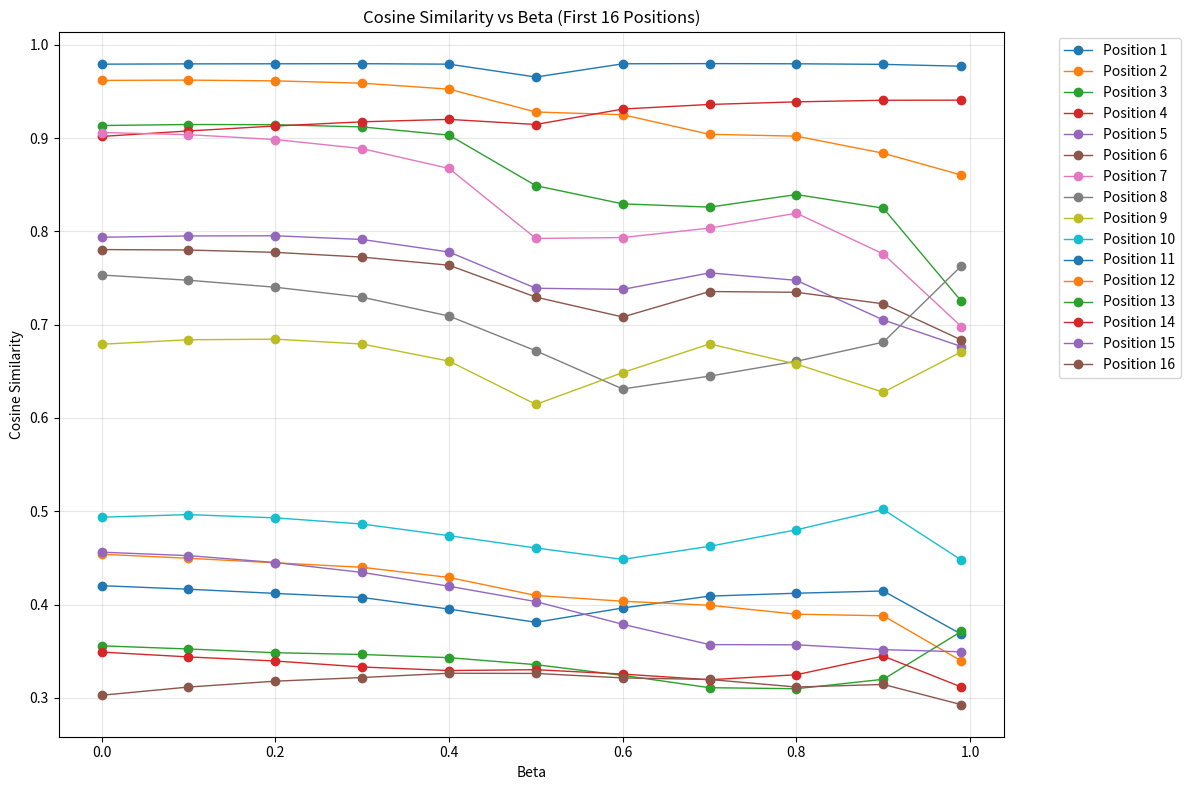
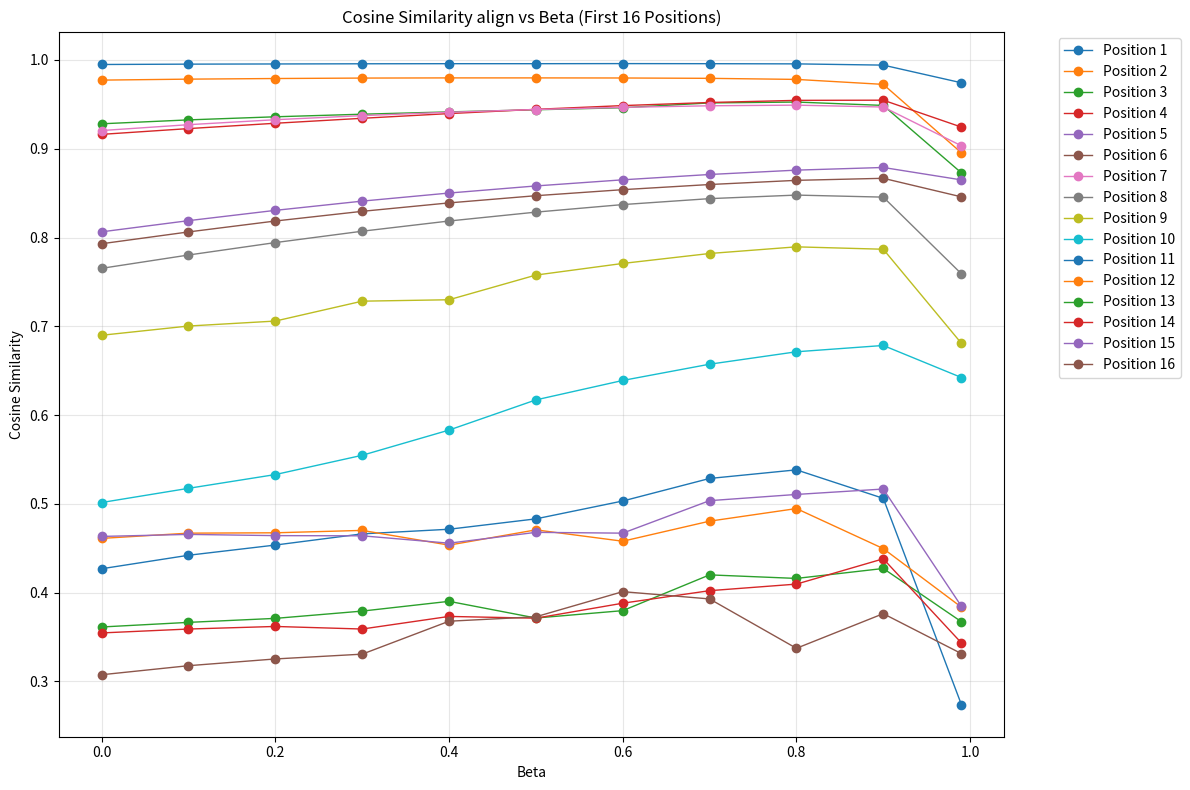

Recreate these plots in Python, in order.
import matplotlib.pyplot as plt
import numpy as np

# Data from your results
beta_values = [0.99, 0.9, 0.8, 0.7, 0.6, 0.5, 0.4, 0.3, 0.2, 0.1, 0.0]
cos_sim_data = [
    [0.9772, 0.8605, 0.7251, 0.9408, 0.6766, 0.6836, 0.6979, 0.7631, 0.6710, 0.4476, 0.3681, 0.3394, 0.3712, 0.3115, 0.3493, 0.2926, 0.2880, 0.2667, 0.2463, 0.2023, 0.2610, 0.2019, 0.2544, 0.2326, 0.2064, 0.1964, 0.1795, 0.2114, 0.1585, 0.1934, 0.1826, 0.1477, 0.1386, 0.1559, 0.1663, 0.1379, 0.1324, 0.1687, 0.1460, 0.1520, 0.1417, 0.1387, 0.1437, 0.1341, 0.1014, 0.1695, 0.1416, 0.1263, 0.1280, 0.1144, 0.1306, 0.1003, 0.1261, 0.1249, 0.1047, 0.0937, 0.1056, 0.0891, 0.0979, 0.0991, 0.0967, 0.1040, 0.0832, 0.0981],
    [0.9792, 0.8839, 0.8250, 0.9407, 0.7051, 0.7224, 0.7759, 0.6813, 0.6276, 0.5019, 0.4145, 0.3879, 0.3198, 0.3447, 0.3516, 0.3143, 0.2978, 0.2875, 0.2498, 0.2555, 0.2722, 0.2321, 0.2526, 0.1992, 0.1983, 0.2171, 0.2259, 0.2169, 0.2006, 0.2139, 0.1684, 0.1883, 0.1478, 0.1575, 0.1639, 0.1424, 0.1265, 0.1569, 0.1546, 0.1604, 0.1436, 0.1538, 0.1456, 0.1443, 0.1101, 0.1580, 0.1481, 0.1270, 0.1255, 0.1243, 0.1164, 0.0967, 0.1346, 0.1187, 0.0942, 0.0963, 0.1023, 0.0974, 0.1047, 0.1102, 0.1050, 0.1271, 0.0960, 0.0961],
    [0.9798, 0.9022, 0.8396, 0.9390, 0.7476, 0.7348, 0.8196, 0.6608, 0.6578, 0.4801, 0.4121, 0.3896, 0.3097, 0.3247, 0.3568, 0.3115, 0.2944, 0.2760, 0.2607, 0.2654, 0.2760, 0.2443, 0.2262, 0.1729, 0.1959, 0.2170, 0.2353, 0.2273, 0.2044, 0.2180, 0.1668, 0.1915, 0.1490, 0.1651, 0.1679, 0.1443, 0.1364, 0.1587, 0.1628, 0.1486, 0.1452, 0.1516, 0.1424, 0.1401, 0.1085, 0.1520, 0.1390, 0.1287, 0.1220, 0.1286, 0.1057, 0.1066, 0.1300, 0.1181, 0.0946, 0.1073, 0.1060, 0.1068, 0.1116, 0.1172, 0.1083, 0.1251, 0.1048, 0.0926],
    [0.9800, 0.9042, 0.8261, 0.9362, 0.7556, 0.7356, 0.8036, 0.6449, 0.6794, 0.4624, 0.4090, 0.3992, 0.3108, 0.3193, 0.3570, 0.3196, 0.2986, 0.2738, 0.2757, 0.2662, 0.2786, 0.2392, 0.2254, 0.1665, 0.2044, 0.2078, 0.2317, 0.2318, 0.2062, 0.2131, 0.1615, 0.1819, 0.1597, 0.1659, 0.1690, 0.1465, 0.1398, 0.1622, 0.1630, 0.1437, 0.1450, 0.1537, 0.1383, 0.1416, 0.1129, 0.1462, 0.1421, 0.1300, 0.1181, 0.1281, 0.1077, 0.1138, 0.1276, 0.1169, 0.1050, 0.1115, 0.1094, 0.1103, 0.1144, 0.1189, 0.1082, 0.1199, 0.1046, 0.0931],
    [0.9798, 0.9252, 0.8296, 0.9313, 0.7379, 0.7083, 0.7935, 0.6311, 0.6487, 0.4484, 0.3963, 0.4035, 0.3240, 0.3254, 0.3788, 0.3213, 0.3024, 0.2785, 0.2851, 0.2754, 0.2835, 0.2290, 0.2323, 0.1662, 0.2163, 0.2072, 0.2274, 0.2320, 0.2044, 0.2120, 0.1564, 0.1791, 0.1635, 0.1652, 0.1737, 0.1496, 0.1457, 0.1627, 0.1683, 0.1441, 0.1425, 0.1524, 0.1371, 0.1403, 0.1149, 0.1409, 0.1485, 0.1327, 0.1136, 0.1298, 0.1104, 0.1193, 0.1271, 0.1151, 0.1119, 0.1137, 0.1127, 0.1134, 0.1143, 0.1183, 0.1086, 0.1153, 0.1005, 0.0948],
    [0.9656, 0.9281, 0.8491, 0.9147, 0.7391, 0.7296, 0.7925, 0.6720, 0.6146, 0.4606, 0.3809, 0.4097, 0.3355, 0.3301, 0.4031, 0.3261, 0.2981, 0.2784, 0.2964, 0.2842, 0.2880, 0.2248, 0.2392, 0.1722, 0.2237, 0.2134, 0.2227, 0.2308, 0.2000, 0.2067, 0.1537, 0.1816, 0.1629, 0.1715, 0.1771, 0.1539, 0.1547, 0.1612, 0.1712, 0.1468, 0.1396, 0.1488, 0.1391, 0.1366, 0.1190, 0.1379, 0.1546, 0.1353, 0.1115, 0.1328, 0.1153, 0.1239, 0.1283, 0.1163, 0.1166, 0.1152, 0.1144, 0.1138, 0.1155, 0.1186, 0.1080, 0.1121, 0.0967, 0.0958],
    [0.9794, 0.9526, 0.9033, 0.9202, 0.7780, 0.7638, 0.8676, 0.7093, 0.6610, 0.4738, 0.3951, 0.4290, 0.3430, 0.3292, 0.4196, 0.3263, 0.2953, 0.2771, 0.3047, 0.2890, 0.2963, 0.2258, 0.2541, 0.1835, 0.2315, 0.2188, 0.2280, 0.2281, 0.1965, 0.2010, 0.1521, 0.1875, 0.1615, 0.1772, 0.1795, 0.1571, 0.1632, 0.1579, 0.1735, 0.1500, 0.1380, 0.1438, 0.1418, 0.1326, 0.1226, 0.1379, 0.1579, 0.1370, 0.1127, 0.1331, 0.1174, 0.1256, 0.1278, 0.1188, 0.1195, 0.1174, 0.1148, 0.1141, 0.1191, 0.1175, 0.1074, 0.1106, 0.0946, 0.0950],
    [0.9799, 0.9590, 0.9121, 0.9176, 0.7914, 0.7725, 0.8888, 0.7295, 0.6793, 0.4863, 0.4075, 0.4399, 0.3464, 0.3330, 0.4344, 0.3217, 0.2910, 0.2783, 0.3107, 0.2895, 0.3026, 0.2286, 0.2645, 0.1930, 0.2377, 0.2259, 0.2323, 0.2260, 0.1944, 0.1973, 0.1512, 0.1912, 0.1621, 0.1810, 0.1813, 0.1590, 0.1689, 0.1552, 0.1747, 0.1518, 0.1374, 0.1375, 0.1431, 0.1287, 0.1269, 0.1402, 0.1609, 0.1373, 0.1124, 0.1318, 0.1181, 0.1266, 0.1261, 0.1225, 0.1212, 0.1197, 0.1152, 0.1129, 0.1222, 0.1156, 0.1058, 0.1094, 0.0922, 0.0934],
    [0.9798, 0.9615, 0.9145, 0.9131, 0.7954, 0.7776, 0.8986, 0.7402, 0.6845, 0.4929, 0.4119, 0.4447, 0.3483, 0.3394, 0.4450, 0.3178, 0.2872, 0.2817, 0.3128, 0.2881, 0.3062, 0.2337, 0.2703, 0.1993, 0.2404, 0.2320, 0.2359, 0.2278, 0.1943, 0.1930, 0.1510, 0.1947, 0.1617, 0.1836, 0.1812, 0.1592, 0.1723, 0.1521, 0.1765, 0.1525, 0.1374, 0.1323, 0.1426, 0.1264, 0.1292, 0.1424, 0.1630, 0.1387, 0.1139, 0.1306, 0.1184, 0.1263, 0.1248, 0.1257, 0.1214, 0.1202, 0.1151, 0.1110, 0.1249, 0.1148, 0.1041, 0.1087, 0.0906, 0.0909],
    [0.9797, 0.9623, 0.9147, 0.9078, 0.7952, 0.7801, 0.9038, 0.7477, 0.6839, 0.4964, 0.4164, 0.4496, 0.3523, 0.3438, 0.4524, 0.3115, 0.2804, 0.2883, 0.3116, 0.2852, 0.3082, 0.2402, 0.2723, 0.2043, 0.2422, 0.2372, 0.2378, 0.2299, 0.1948, 0.1884, 0.1522, 0.1967, 0.1626, 0.1843, 0.1787, 0.1583, 0.1740, 0.1498, 0.1773, 0.1520, 0.1378, 0.1287, 0.1415, 0.1256, 0.1301, 0.1439, 0.1645, 0.1405, 0.1162, 0.1294, 0.1183, 0.1248, 0.1227, 0.1273, 0.1207, 0.1195, 0.1150, 0.1099, 0.1281, 0.1156, 0.1027, 0.1081, 0.0895, 0.0889],
    [0.9794, 0.9620, 0.9136, 0.9019, 0.7938, 0.7806, 0.9061, 0.7533, 0.6791, 0.4936, 0.4202, 0.4539, 0.3557, 0.3490, 0.4561, 0.3027, 0.2720, 0.2942, 0.3090, 0.2797, 0.3094, 0.2473, 0.2732, 0.2098, 0.2439, 0.2402, 0.2381, 0.2318, 0.1943, 0.1837, 0.1532, 0.1975, 0.1637, 0.1836, 0.1756, 0.1558, 0.1745, 0.1489, 0.1772, 0.1529, 0.1394, 0.1258, 0.1420, 0.1260, 0.1314, 0.1448, 0.1663, 0.1412, 0.1175, 0.1278, 0.1182, 0.1225, 0.1197, 0.1281, 0.1200, 0.1172, 0.1150, 0.1096, 0.1324, 0.1162, 0.1024, 0.1097, 0.0889, 0.0865]
]
cos_sim_data_align = [
    [0.9743, 0.8954, 0.8728, 0.9244, 0.8649, 0.8458, 0.9033, 0.7591, 0.6808,
        0.6423, 0.2738, 0.3836, 0.3672, 0.3433, 0.3846, 0.3313, 0.3141, 0.2780,
        0.2057, 0.2241, 0.2907, 0.2535, 0.1815, 0.1860, 0.2564, 0.1746, 0.1687,
        0.1908, 0.1425, 0.1920, 0.1722, 0.2182, 0.1419, 0.1717, 0.1556, 0.1191,
        0.1711, 0.1306, 0.1304, 0.1452, 0.1025, 0.1569, 0.1137, 0.1230, 0.0994,
        0.0916, 0.1208, 0.1327, 0.1177, 0.1380, 0.1046, 0.1233, 0.1032, 0.1105,
        0.0893, 0.1195, 0.1205, 0.0999, 0.1002, 0.1002, 0.1109, 0.1259, 0.1042,
        0.0897],
    [0.9942, 0.9725, 0.9488, 0.9547, 0.8789, 0.8667, 0.9470, 0.8455, 0.7868,
        0.6784, 0.5062, 0.4496, 0.4272, 0.4381, 0.5167, 0.3763, 0.3671, 0.3088,
        0.2888, 0.2980, 0.3491, 0.3145, 0.1906, 0.2669, 0.2760, 0.2356, 0.2375,
        0.2635, 0.1851, 0.2276, 0.2197, 0.2760, 0.1742, 0.2090, 0.2330, 0.1601,
        0.1752, 0.1303, 0.1796, 0.1549, 0.1379, 0.1852, 0.1513, 0.1308, 0.1277,
        0.1241, 0.1463, 0.1544, 0.1415, 0.1602, 0.1421, 0.1526, 0.1261, 0.1214,
        0.0907, 0.1416, 0.1183, 0.1137, 0.1194, 0.1212, 0.1204, 0.1355, 0.1064,
        0.0947],
    [0.9956, 0.9781, 0.9526, 0.9545, 0.8759, 0.8644, 0.9491, 0.8478, 0.7895,
        0.6713, 0.5383, 0.4947, 0.4160, 0.4096, 0.5106, 0.3373, 0.3531, 0.3683,
        0.3132, 0.3387, 0.3591, 0.3143, 0.2740, 0.2750, 0.2589, 0.2903, 0.2451,
        0.3121, 0.2128, 0.2319, 0.2084, 0.2813, 0.1995, 0.2240, 0.2487, 0.1801,
        0.1904, 0.1689, 0.2012, 0.1911, 0.1586, 0.1726, 0.1261, 0.1643, 0.1386,
        0.1516, 0.1569, 0.1505, 0.1421, 0.1741, 0.1504, 0.1334, 0.1370, 0.1181,
        0.1287, 0.1476, 0.1221, 0.1310, 0.1409, 0.1223, 0.1283, 0.1253, 0.0954,
        0.1190],
    [0.9958, 0.9793, 0.9516, 0.9521, 0.8710, 0.8597, 0.9484, 0.8438, 0.7820,
        0.6573, 0.5286, 0.4805, 0.4200, 0.4022, 0.5036, 0.3929, 0.3078, 0.3357,
        0.3655, 0.3141, 0.3362, 0.3203, 0.3061, 0.2836, 0.2940, 0.2850, 0.2382,
        0.3071, 0.2270, 0.2473, 0.2007, 0.2613, 0.1999, 0.1894, 0.2288, 0.1674,
        0.1759, 0.1781, 0.1634, 0.2088, 0.1328, 0.1632, 0.1696, 0.1546, 0.1329,
        0.1463, 0.1520, 0.1453, 0.1302, 0.1679, 0.1552, 0.1304, 0.1510, 0.1117,
        0.1316, 0.1428, 0.1339, 0.1369, 0.1290, 0.1120, 0.1255, 0.1124, 0.0947,
        0.1136],
    [0.9959, 0.9797, 0.9462, 0.9486, 0.8650, 0.8539, 0.9466, 0.8371, 0.7708,
        0.6390, 0.5032, 0.4579, 0.3797, 0.3881, 0.4670, 0.4011, 0.3071, 0.3297,
        0.3331, 0.3140, 0.3197, 0.3087, 0.3100, 0.2526, 0.2851, 0.2767, 0.2039,
        0.2733, 0.2396, 0.2367, 0.1576, 0.2445, 0.1818, 0.1813, 0.2129, 0.1771,
        0.1867, 0.1897, 0.1723, 0.1920, 0.1417, 0.1416, 0.1656, 0.1405, 0.1324,
        0.1516, 0.1854, 0.1168, 0.1295, 0.1650, 0.1544, 0.1378, 0.1572, 0.1254,
        0.1332, 0.1302, 0.1410, 0.1197, 0.1422, 0.1133, 0.1278, 0.1242, 0.1060,
        0.1014],
    [0.9958, 0.9798, 0.9439, 0.9444, 0.8581, 0.8471, 0.9442, 0.8286, 0.7577,
        0.6171, 0.4831, 0.4707, 0.3714, 0.3712, 0.4679, 0.3728, 0.2911, 0.3510,
        0.3411, 0.2931, 0.3392, 0.2683, 0.3005, 0.2564, 0.2795, 0.2624, 0.1947,
        0.2646, 0.2397, 0.2424, 0.1853, 0.2292, 0.1616, 0.1785, 0.1819, 0.1779,
        0.1736, 0.1746, 0.1769, 0.1694, 0.1434, 0.1438, 0.1583, 0.1284, 0.1433,
        0.1402, 0.1829, 0.1342, 0.1240, 0.1549, 0.1329, 0.1302, 0.1487, 0.1320,
        0.1195, 0.1246, 0.1136, 0.1098, 0.1329, 0.1155, 0.1186, 0.1172, 0.1045,
        0.0990],
    [0.9958, 0.9798, 0.9415, 0.9396, 0.8501, 0.8390, 0.9411, 0.8186, 0.7299,
        0.5831, 0.4714, 0.4535, 0.3902, 0.3732, 0.4557, 0.3678, 0.2953, 0.3415,
        0.3438, 0.2948, 0.3244, 0.2432, 0.2928, 0.2150, 0.2706, 0.2347, 0.2106,
        0.2471, 0.2167, 0.2274, 0.1658, 0.2114, 0.1733, 0.1940, 0.1875, 0.1729,
        0.1810, 0.1776, 0.1776, 0.1678, 0.1408, 0.1542, 0.1566, 0.1254, 0.1470,
        0.1446, 0.1772, 0.1366, 0.1148, 0.1459, 0.1315, 0.1352, 0.1359, 0.1298,
        0.1227, 0.1240, 0.1279, 0.1080, 0.1308, 0.1246, 0.1147, 0.1178, 0.0922,
        0.0962],
    [0.9957, 0.9796, 0.9389, 0.9343, 0.8410, 0.8295, 0.9373, 0.8071, 0.7283,
        0.5547, 0.4662, 0.4701, 0.3792, 0.3590, 0.4640, 0.3307, 0.2944, 0.3354,
        0.3308, 0.2888, 0.3250, 0.2338, 0.3002, 0.2226, 0.2674, 0.2397, 0.2242,
        0.2473, 0.2165, 0.2164, 0.1704, 0.2194, 0.1595, 0.1860, 0.1904, 0.1703,
        0.1848, 0.1628, 0.1734, 0.1685, 0.1448, 0.1474, 0.1497, 0.1222, 0.1467,
        0.1437, 0.1768, 0.1382, 0.1104, 0.1305, 0.1308, 0.1360, 0.1267, 0.1264,
        0.1191, 0.1244, 0.1243, 0.1096, 0.1321, 0.1196, 0.1109, 0.1163, 0.0891,
        0.0921],
    [0.9955, 0.9791, 0.9360, 0.9287, 0.8306, 0.8186, 0.9327, 0.7943, 0.7059,
        0.5330, 0.4536, 0.4674, 0.3710, 0.3619, 0.4642, 0.3253, 0.2834, 0.3274,
        0.3239, 0.2815, 0.3169, 0.2433, 0.2933, 0.2199, 0.2610, 0.2428, 0.2329,
        0.2461, 0.2095, 0.2074, 0.1657, 0.2129, 0.1675, 0.1865, 0.1837, 0.1661,
        0.1851, 0.1567, 0.1784, 0.1612, 0.1458, 0.1389, 0.1496, 0.1210, 0.1405,
        0.1463, 0.1726, 0.1389, 0.1130, 0.1299, 0.1248, 0.1318, 0.1237, 0.1270,
        0.1252, 0.1223, 0.1169, 0.1087, 0.1362, 0.1161, 0.1089, 0.1150, 0.0908,
        0.0853],
    [0.9953, 0.9784, 0.9325, 0.9227, 0.8190, 0.8063, 0.9271, 0.7803, 0.7003,
        0.5175, 0.4421, 0.4670, 0.3665, 0.3590, 0.4656, 0.3177, 0.2791, 0.3118,
        0.3196, 0.2814, 0.3150, 0.2483, 0.2865, 0.2173, 0.2534, 0.2461, 0.2406,
        0.2417, 0.2042, 0.1960, 0.1593, 0.2041, 0.1671, 0.1875, 0.1797, 0.1633,
        0.1799, 0.1482, 0.1797, 0.1565, 0.1435, 0.1303, 0.1459, 0.1241, 0.1368,
        0.1479, 0.1709, 0.1416, 0.1185, 0.1290, 0.1233, 0.1275, 0.1231, 0.1283,
        0.1245, 0.1213, 0.1173, 0.1089, 0.1356, 0.1171, 0.1062, 0.1141, 0.0900,
        0.0869],
    [0.9949, 0.9773, 0.9281, 0.9162, 0.8064, 0.7930, 0.9205, 0.7653, 0.6899,
        0.5015, 0.4269, 0.4611, 0.3613, 0.3546, 0.4633, 0.3075, 0.2763, 0.2989,
        0.3139, 0.2842, 0.3144, 0.2513, 0.2776, 0.2132, 0.2478, 0.2440, 0.2419,
        0.2355, 0.1974, 0.1867, 0.1557, 0.2006, 0.1663, 0.1865, 0.1783, 0.1583,
        0.1773, 0.1513, 0.1800, 0.1553, 0.1416, 0.1278, 0.1442, 0.1280, 0.1335,
        0.1471, 0.1689, 0.1434, 0.1194, 0.1298, 0.1201, 0.1244, 0.1216, 0.1301,
        0.1219, 0.1190, 0.1169, 0.1113, 0.1345, 0.1181, 0.1041, 0.1115, 0.0903,
        0.0878]
]

def plot_cos_sim():
    # Set how many points to plot (change this number as needed)
    num_points_to_plot = 16  # You can change this to any number between 1 and 64

    plt.figure(figsize=(12, 8))

    for i in range(min(num_points_to_plot, 64)):
        values_at_position = [data[i] for data in cos_sim_data]
        plt.plot(beta_values, values_at_position, marker='o', label=f'Position {i+1}', linewidth=1)

    plt.xlabel('Beta')
    plt.ylabel('Cosine Similarity')
    plt.title(f'Cosine Similarity vs Beta (First {min(num_points_to_plot, 64)} Positions)')
    plt.legend(bbox_to_anchor=(1.05, 1), loc='upper left')
    plt.grid(True, alpha=0.3)
    plt.tight_layout()
    plt.show()
    plt.savefig(f"cos_sim_{num_points_to_plot}.png")

def plot_cos_sim_align():
    # Set how many points to plot (change this number as needed)
    num_points_to_plot = 16  # You can change this to any number between 1 and 64

    plt.figure(figsize=(12, 8))

    for i in range(min(num_points_to_plot, 64)):
        values_at_position = [data[i] for data in cos_sim_data_align]
        plt.plot(beta_values, values_at_position, marker='o', label=f'Position {i+1}', linewidth=1)

    plt.xlabel('Beta')
    plt.ylabel('Cosine Similarity')
    plt.title(f'Cosine Similarity align vs Beta (First {min(num_points_to_plot, 64)} Positions)')
    plt.legend(bbox_to_anchor=(1.05, 1), loc='upper left')
    plt.grid(True, alpha=0.3)
    plt.tight_layout()
    plt.show()
    plt.savefig(f"cos_sim_align_{num_points_to_plot}.png")

plot_cos_sim()
plot_cos_sim_align()
